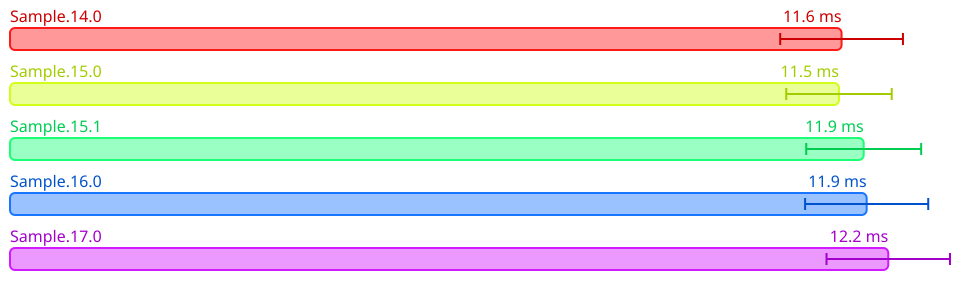

The data file committed next to this chart (first rows):
Name, Mean (ps), 2*Stdev (ps), Allocated, Copied, Peak Memory
All.Sample.14.0, 11575215850, 854231856, 55681698, 2499185, 38797312
All.Sample.15.0, 11539279000, 734097762, 55679903, 2499287, 57671680
All.Sample.15.1, 11883276200, 799777340, 56775928, 2499986, 78643200
All.Sample.16.0, 11924449500, 857071438, 56775512, 2499876, 98566144
All.Sample.17.0, 12225097050, 859371682, 56766633, 2499222, 120586240
